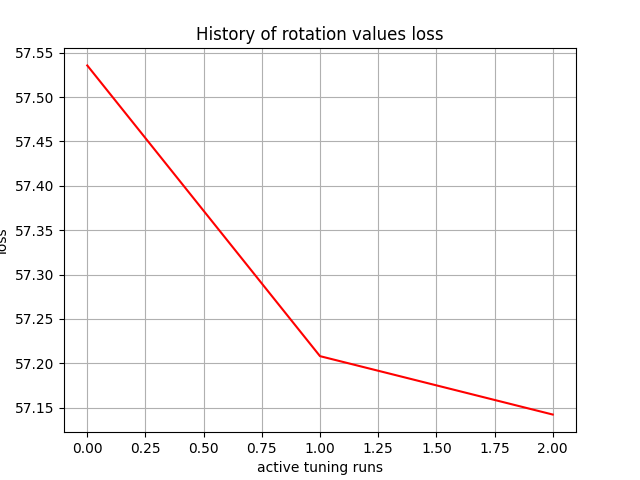

The table this chart was drawn from, first rows:
, 0
0, 57.54
1, 57.21
2, 57.14
